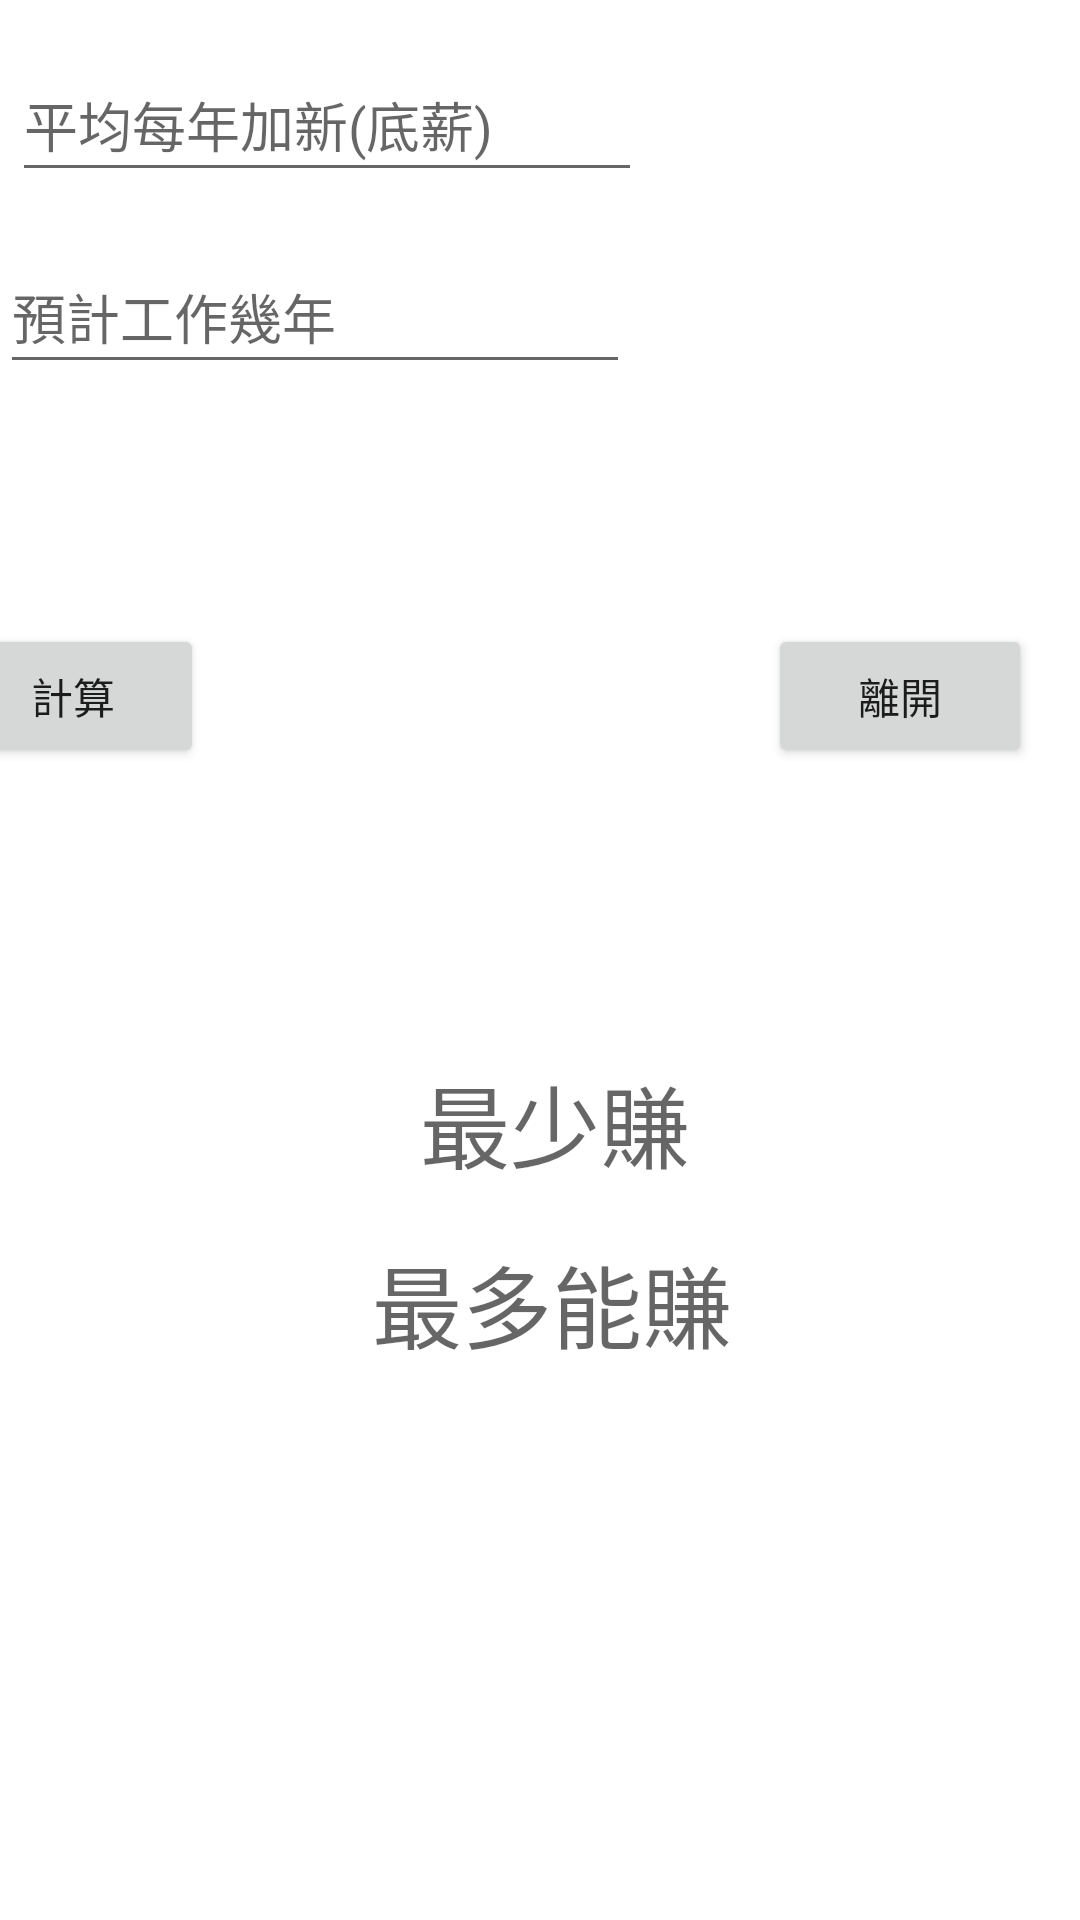

Android layout source for this screen:
<!-- AndroidManifest.xml: application theme Theme.Salary_calculation -->
<!-- res/layout/activity_money_from_the_company.xml -->
<?xml version="1.0" encoding="utf-8"?>
<androidx.constraintlayout.widget.ConstraintLayout
    xmlns:android="http://schemas.android.com/apk/res/android"
    xmlns:tools="http://schemas.android.com/tools"
    xmlns:app="http://schemas.android.com/apk/res-auto"
    android:layout_width="match_parent"
    android:layout_height="match_parent"
    tools:context=".Money_From_The_Company_Activity">

    <EditText
        android:id="@+id/salary_raise"
        android:layout_width="wrap_content"
        android:layout_height="48dp"
        android:layout_marginStart="4dp"
        android:layout_marginTop="16dp"
        android:ems="10"
        android:hint="平均每年加新(底薪)"
        android:digits="0123456789"
        android:inputType="textPersonName"
        app:layout_constraintStart_toStartOf="parent"
        app:layout_constraintTop_toTopOf="parent" />

    <EditText
        android:id="@+id/seniority"
        android:layout_width="wrap_content"
        android:layout_height="48dp"
        android:layout_marginTop="80dp"
        android:ems="10"
        android:inputType="textPersonName"
       android:hint="預計工作幾年"
        android:digits="0123456789"
        app:layout_constraintStart_toStartOf="parent"
        app:layout_constraintTop_toTopOf="parent" />

    <TextView
        android:id="@+id/least_money"
        android:layout_width="wrap_content"
        android:layout_height="wrap_content"
        android:layout_marginStart="140dp"
        android:layout_marginBottom="244dp"
        android:hint="最少賺"
        android:textSize="30dp"
        app:layout_constraintBottom_toBottomOf="parent"
        app:layout_constraintStart_toStartOf="parent" />

    <TextView
        android:id="@+id/make_the_most_money"
        android:layout_width="wrap_content"
        android:layout_height="wrap_content"
        android:layout_marginStart="124dp"
        android:layout_marginBottom="184dp"
        android:hint="最多能賺"
        android:textSize="30dp"
        app:layout_constraintBottom_toBottomOf="parent"
        app:layout_constraintStart_toStartOf="parent" />

    <Button
        android:id="@+id/button6"
        android:layout_width="wrap_content"
        android:layout_height="wrap_content"
        android:layout_marginEnd="292dp"
        android:layout_marginBottom="384dp"
        android:onClick="calculate_money_from_the_company_btn"
        android:text="計算"
        app:layout_constraintBottom_toBottomOf="parent"
        app:layout_constraintEnd_toEndOf="parent" />

    <Button
        android:id="@+id/button7"
        android:layout_width="wrap_content"
        android:layout_height="wrap_content"
        android:layout_marginStart="256dp"
        android:layout_marginBottom="384dp"
        android:onClick="back"
        android:text="離開"
        app:layout_constraintBottom_toBottomOf="parent"
        app:layout_constraintStart_toStartOf="parent" />

</androidx.constraintlayout.widget.ConstraintLayout>
<!-- resources referenced by this layout -->
<resources>
  <style name="Theme.Salary_calculation" parent="Theme.MaterialComponents.DayNight.DarkActionBar">
          
          <item name="colorPrimary">@color/purple_500</item>
          <item name="colorPrimaryVariant">@color/purple_700</item>
          <item name="colorOnPrimary">@color/white</item>
          
          <item name="colorSecondary">@color/teal_200</item>
          <item name="colorSecondaryVariant">@color/teal_700</item>
          <item name="colorOnSecondary">@color/black</item>
          
          <item name="android:statusBarColor" tools:targetApi="l">?attr/colorPrimaryVariant</item>
          
      </style>
  <!-- not gathered from this repository: default colours our renderer supplied (Android Studio template values) -->
  <color name="purple_500">#FF6200EE</color>
  <color name="purple_700">#FF3700B3</color>
  <color name="teal_200">#FF03DAC5</color>
  <color name="teal_700">#FF018786</color>
  <color name="black">#FF000000</color>
  <color name="white">#FFFFFFFF</color>
</resources>
